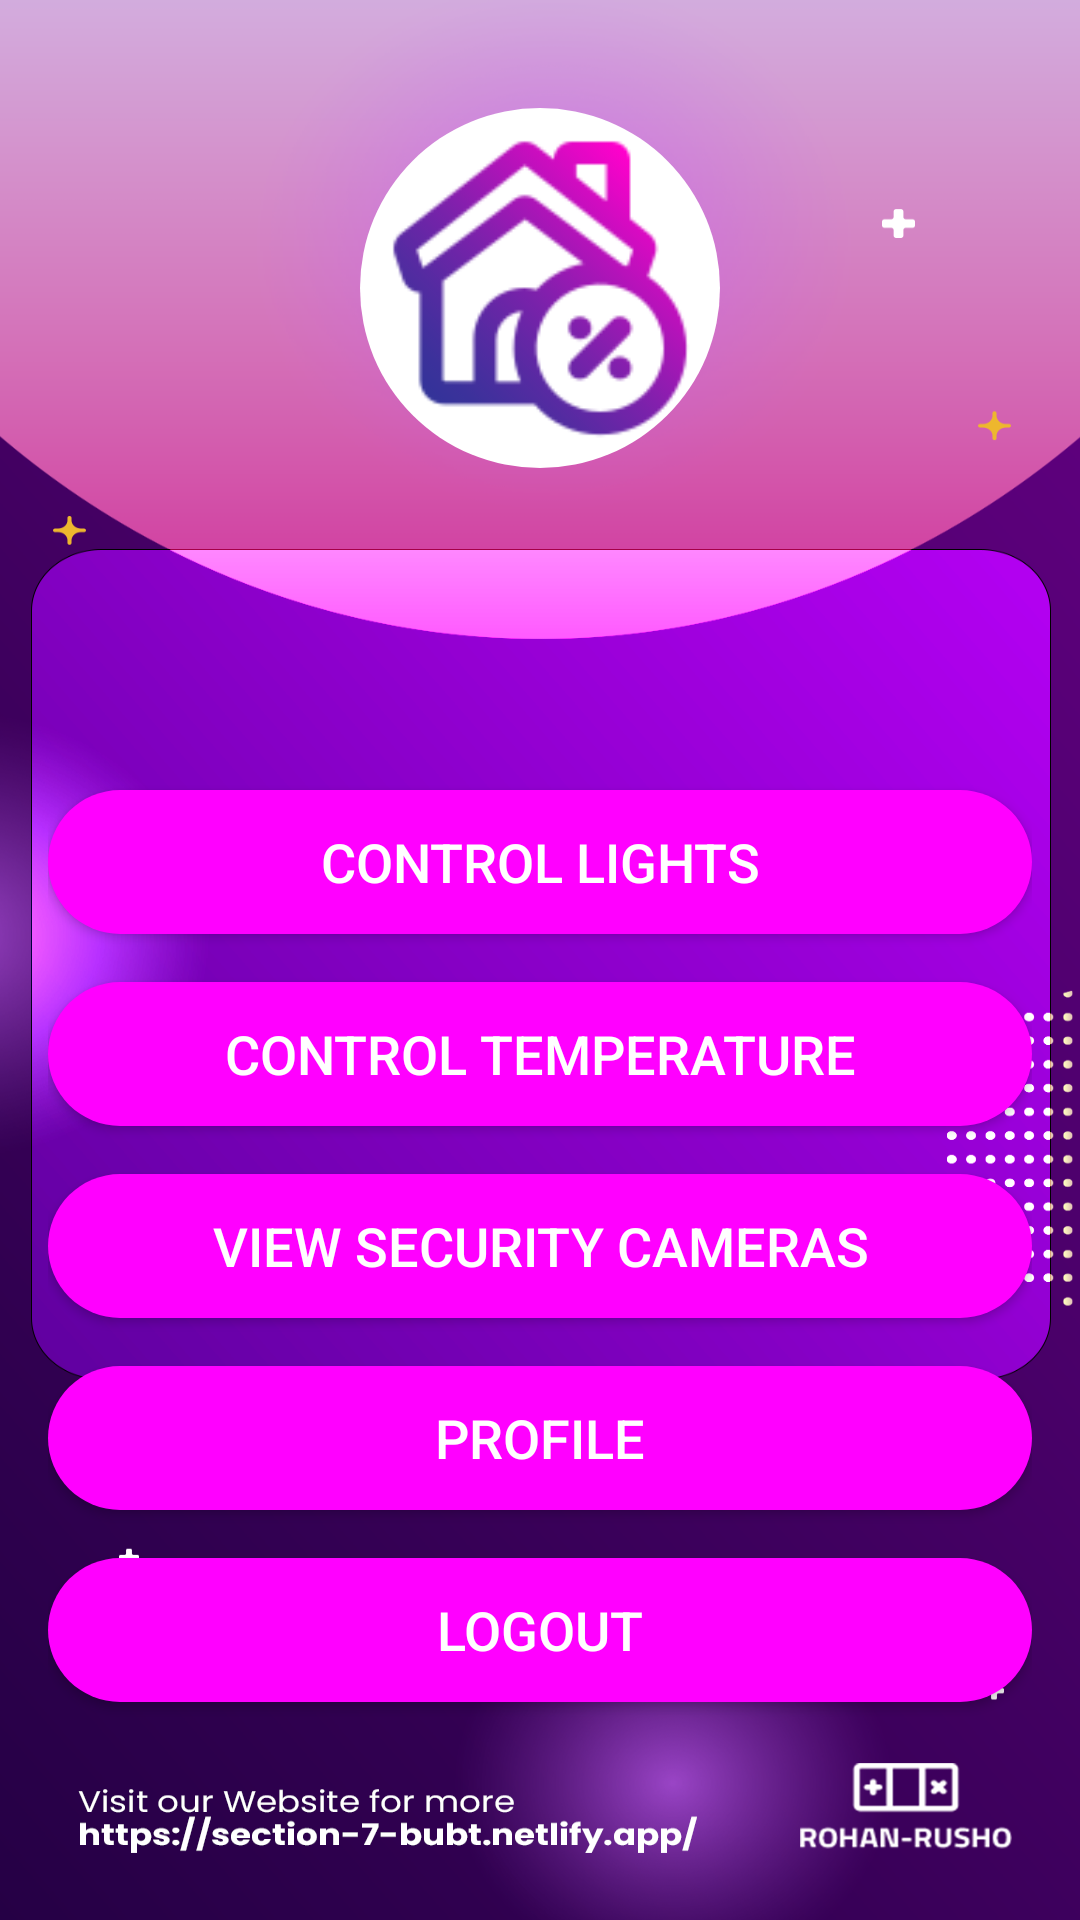

This screen was rendered from an Android layout file. Write that file and the resources it references.
<!-- AndroidManifest.xml: application theme Theme.EHomePro -->
<!-- res/layout/activity_dashboard.xml -->
<?xml version="1.0" encoding="utf-8"?>
<LinearLayout xmlns:android="http://schemas.android.com/apk/res/android"
    android:layout_width="match_parent"
    android:layout_height="match_parent"
    android:orientation="vertical"
    android:padding="16dp"
    android:gravity="center_horizontal"
    android:background="@drawable/dash">



    
    <View
        android:layout_width="match_parent"
        android:layout_height="20dp"
        android:layout_gravity="center_horizontal"/>

    
    <ImageView
        android:id="@+id/profileImage"
        android:layout_width="120dp"
        android:layout_height="120dp"
        android:layout_gravity="center_horizontal"
        android:layout_marginBottom="16dp"
        android:background="@drawable/circle_shape"
        android:scaleType="centerCrop"
        android:src="@mipmap/logo" />

    
    <TextView
        android:id="@+id/welcomeText"
        android:layout_width="wrap_content"
        android:layout_height="wrap_content"
        android:textSize="34sp"
        android:textColor="@color/white"
        android:layout_gravity="center_horizontal"
        android:paddingBottom="16dp"/>

    
    <Button
        android:id="@+id/lightControlButton"
        android:layout_width="match_parent"
        android:layout_height="wrap_content"
        android:text="Control Lights"
        android:textColor="@color/white"
        android:textSize="18sp"
        android:background="@drawable/rectangle_1_shape"
        android:layout_marginTop="30dp"/>

    
    <Button
        android:id="@+id/tempControlButton"
        android:layout_width="match_parent"
        android:layout_height="wrap_content"
        android:text="Control Temperature"
        android:textSize="18sp"
        android:textColor="@color/white"
        android:background="@drawable/rectangle_1_shape"
        android:layout_marginTop="16dp"/>

    
    <Button
        android:id="@+id/securityControlButton"
        android:layout_width="match_parent"
        android:layout_height="wrap_content"
        android:textSize="18sp"
        android:text="View Security Cameras"
        android:textColor="@color/white"
        android:background="@drawable/rectangle_1_shape"
        android:layout_marginTop="16dp"/>

    
    <Button
        android:id="@+id/profileButton"
        android:layout_width="match_parent"
        android:layout_height="wrap_content"
        android:text="Profile"
        android:textColor="@color/white"
        android:textSize="18sp"
        android:background="@drawable/rectangle_1_shape"
        android:layout_marginTop="16dp"/>

    
    <Button
        android:id="@+id/logoutButton"
        android:layout_width="match_parent"
        android:layout_height="wrap_content"
        android:text="Logout"
        android:textColor="@color/white"
        android:textSize="18sp"
        android:background="@drawable/rectangle_1_shape"
        android:layout_marginTop="16dp"/>
</LinearLayout>
<!-- resources referenced by this layout -->
<resources>
  <color name="white">#FFFFFF</color>
  <!-- drawable circle_shape (drawable) -->
  <?xml version="1.0" encoding="utf-8"?>
  <shape xmlns:android="http://schemas.android.com/apk/res/android"
      android:shape="oval">
      <solid android:color="#FFFFFF"/>
      <size android:width="100dp" android:height="100dp"/>
  </shape>
  <!-- drawable dash: png bitmap (drawable, 331380 bytes) -->
  <!-- drawable rectangle_1_shape (drawable) -->
  <?xml version="1.0" encoding="utf-8"?>
  <shape xmlns:android="http://schemas.android.com/apk/res/android"
  	android:shape="rectangle" >
  	<corners android:radius="30dp"
  		/>
  	<solid android:color="@color/_bg__frame_1_ek2_color" />
  </shape>
  <!-- mipmap logo: png bitmap (mipmap-xxhdpi, 7969 bytes) -->
  <style name="Theme.EHomePro" parent="Theme.MaterialComponents.DayNight.NoActionBar">
          
          <item name="colorPrimary">@color/purple_500</item>
          <item name="colorPrimaryVariant">@color/purple_700</item>
          <item name="colorOnPrimary">@color/white</item>
          
          <item name="colorSecondary">@color/teal_200</item>
          <item name="colorSecondaryVariant">@color/teal_700</item>
          <item name="colorOnSecondary">@color/black</item>
          
          <item name="android:statusBarColor">@color/purple</item>
          
      </style>
  <color name="_bg__frame_1_ek2_color">#FF00FF</color>
  <color name="purple_500">#FF6200EE</color>
  <color name="purple_700">#FF3700B3</color>
  <color name="teal_200">#FF03DAC5</color>
  <color name="teal_700">#FF018786</color>
  <color name="black">#000000</color>
  <color name="purple">#70427d</color>
</resources>
